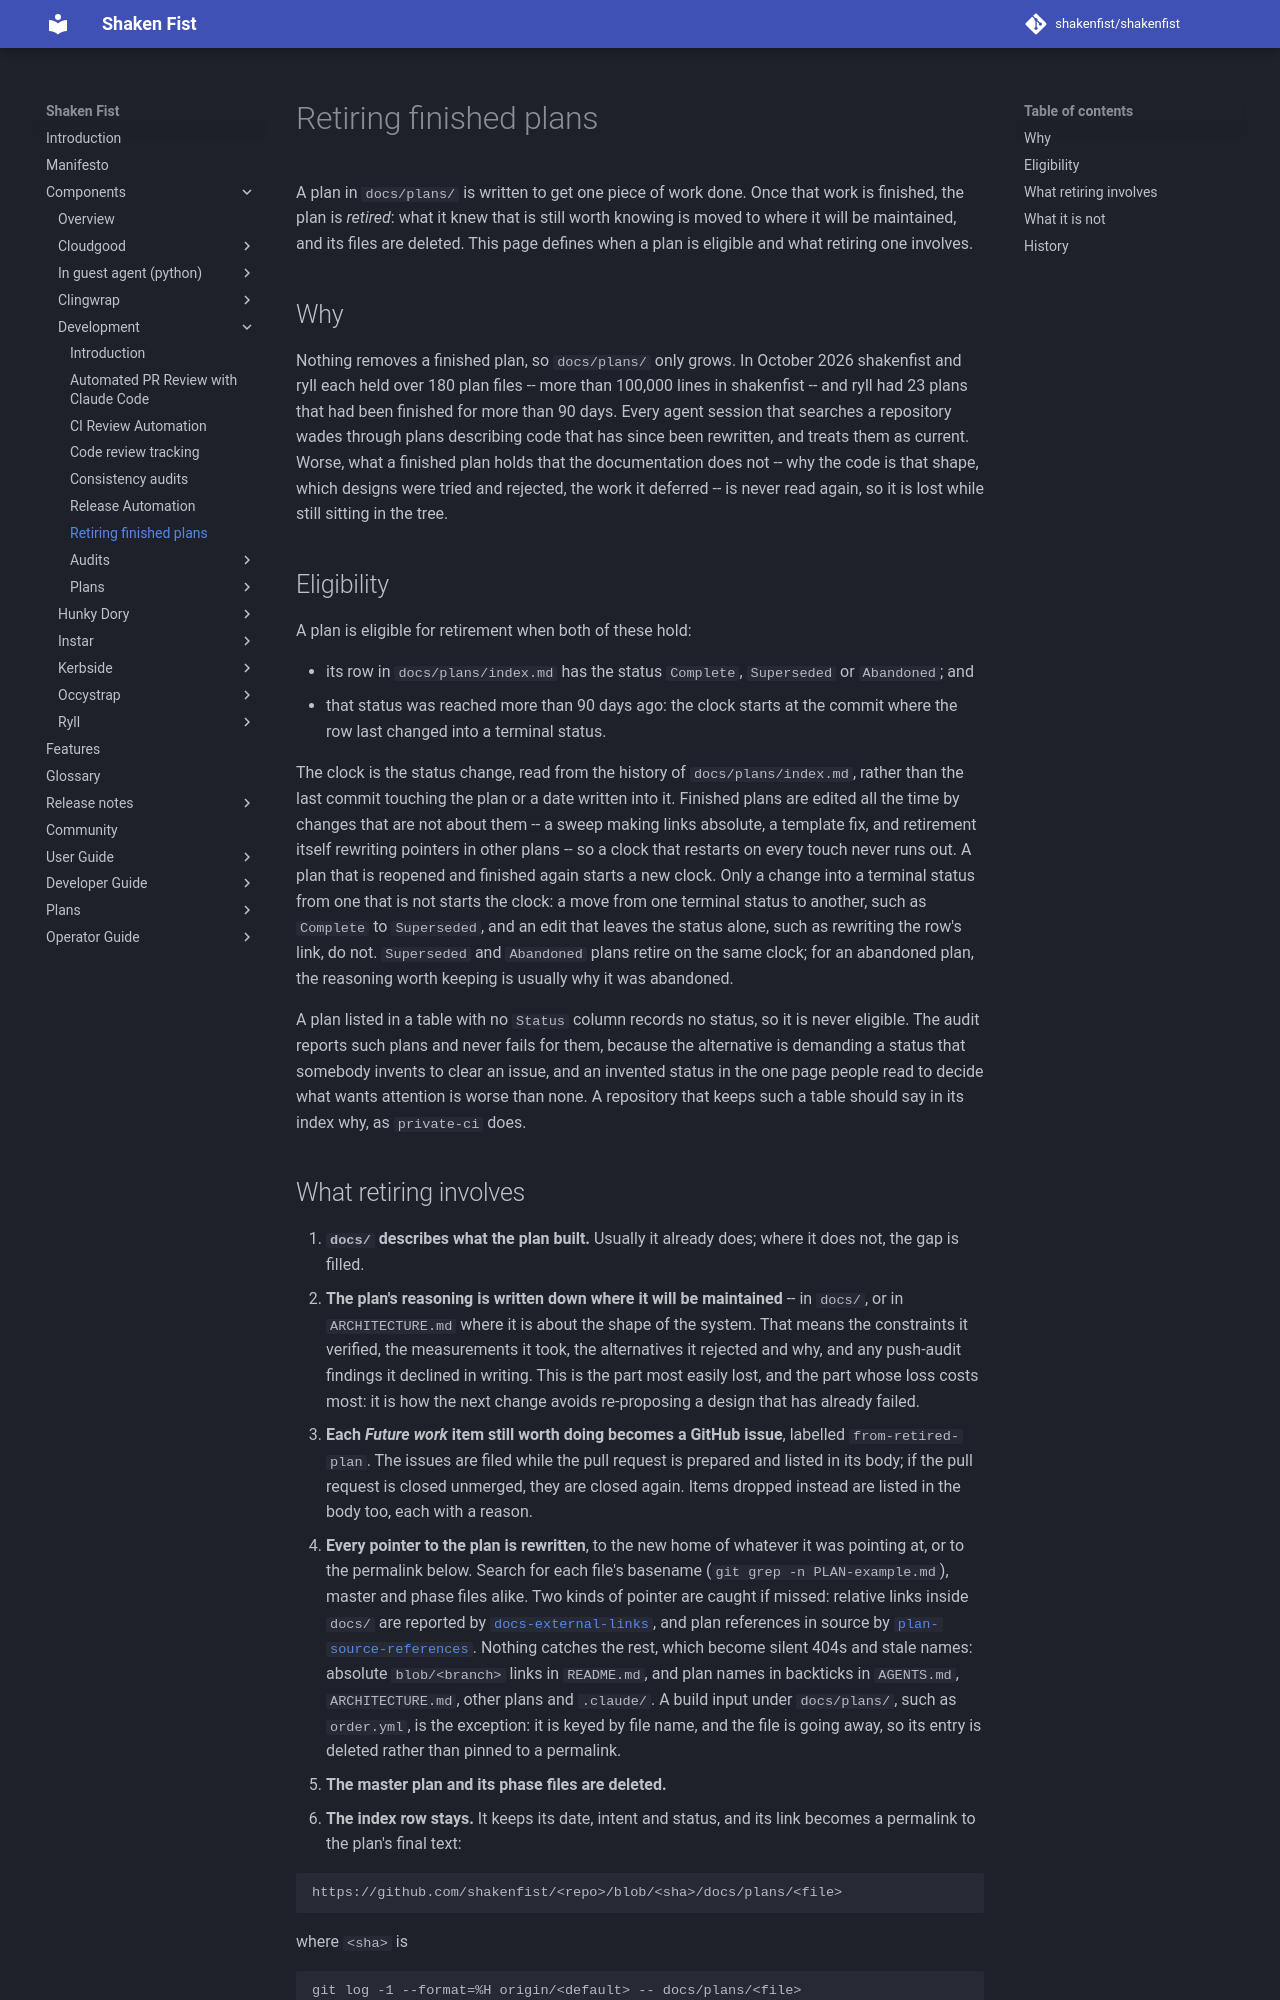

repository: shakenfist/shakenfist · page: components/development/plan-retirement/index.html · generator: mkdocs

# Retiring finished plans

A plan in `docs/plans/` is written to get one piece of work done.
Once that work is finished, the plan is *retired*: what it knew that
is still worth knowing is moved to where it will be maintained, and
its files are deleted. This page defines when a plan is eligible and
what retiring one involves.

## Why

Nothing removes a finished plan, so `docs/plans/` only grows. In
October 2026 shakenfist and ryll each held over 180 plan files --
more than 100,000 lines in shakenfist -- and ryll had 23 plans that
had been finished for more than 90 days. Every agent session that
searches a repository wades through plans describing code that has
since been rewritten, and treats them as current. Worse, what a
finished plan holds that the documentation does not -- why the code
is that shape, which designs were tried and rejected, the work it
deferred -- is never read again, so it is lost while still sitting
in the tree.

## Eligibility

A plan is eligible for retirement when both of these hold:

* its row in `docs/plans/index.md` has the status `Complete`,
  `Superseded` or `Abandoned`; and
* that status was reached more than 90 days ago: the clock starts
  at the commit where the row last changed into a terminal status.

The clock is the status change, read from the history of
`docs/plans/index.md`, rather than the last commit touching the
plan or a date written into it. Finished plans are edited all the
time by changes that are not about them -- a sweep making links
absolute, a template fix, and retirement itself rewriting pointers
in other plans -- so a clock that restarts on every touch never runs
out. A plan that is reopened and finished again starts a new clock.
Only a change into a terminal status from one that is not starts
the clock: a move from one terminal status to another, such as
`Complete` to `Superseded`, and an edit that leaves the status
alone, such as rewriting the row's link, do not.
`Superseded` and `Abandoned` plans retire on the same clock; for an
abandoned plan, the reasoning worth keeping is usually why it was
abandoned.

A plan listed in a table with no `Status` column records no status,
so it is never eligible. The audit reports such plans and never
fails for them, because the alternative is demanding a status that
somebody invents to clear an issue, and an invented status in the
one page people read to decide what wants attention is worse than
none. A repository that keeps such a table should say in its index
why, as `private-ci` does.
